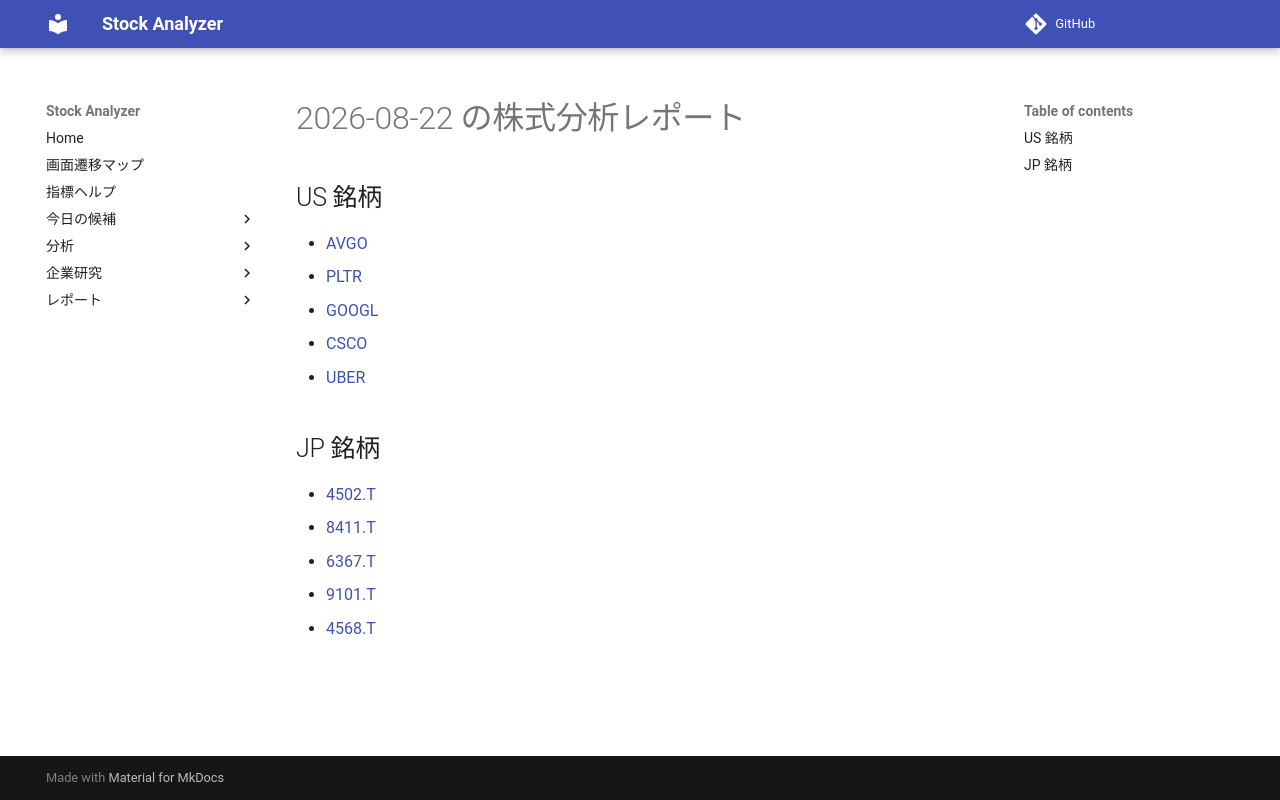

repository: Yumi-note/Making-APP · page: reports/2026-08-22/160856/index.html · generator: mkdocs

# 2026-08-22 の株式分析レポート

## US 銘柄

- [AVGO](AVGO.md)
- [PLTR](PLTR.md)
- [GOOGL](GOOGL.md)
- [CSCO](CSCO.md)
- [UBER](UBER.md)

## JP 銘柄

- [4502.T](4502_T.md)
- [8411.T](8411_T.md)
- [6367.T](6367_T.md)
- [9101.T](9101_T.md)
- [4568.T](4568_T.md)
